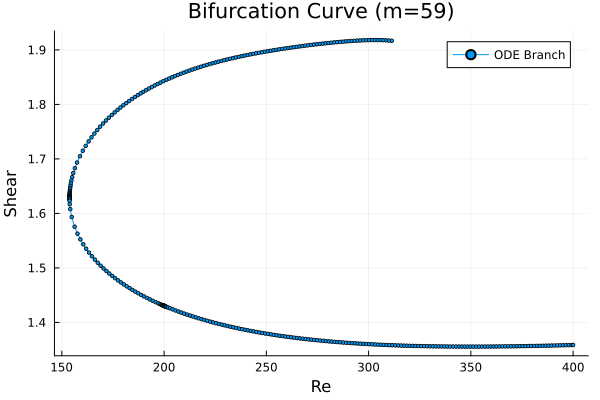

Source data for this figure (header and first rows):
311.32195217831514, 1.9168221022825387
309.9, 1.917
308.5, 1.918
307.1, 1.918
305.7, 1.918
304.3, 1.918
302.8, 1.918
301.4, 1.918
300, 1.918
298.6, 1.918
297.2, 1.918
295.8, 1.917
294.4, 1.917
292.9, 1.917
291.5, 1.916
290.1, 1.916
288.7, 1.916
287.3, 1.915
285.9, 1.915
284.5, 1.914
283, 1.914
281.6, 1.913
280.2, 1.913
278.8, 1.912
277.4, 1.912
276, 1.911
274.6, 1.91
273.1, 1.91
271.7, 1.909
270.3, 1.908
268.9, 1.908
267.5, 1.907
266.1, 1.906
264.7, 1.906
263.2, 1.905
261.8, 1.904
260.4, 1.903
259, 1.903
257.6, 1.902
256.2, 1.901
254.8, 1.9
253.3, 1.899
251.9, 1.898
250.5, 1.897
249.1, 1.897
247.7, 1.896
246.3, 1.895
244.9, 1.894
243.4, 1.893
242, 1.892
240.6, 1.891
239.2, 1.889
237.8, 1.888
236.4, 1.887
235, 1.886
233.5, 1.885
232.1, 1.884
230.7, 1.882
229.3, 1.881
227.9, 1.88
226.5, 1.878
... 293 more rows
